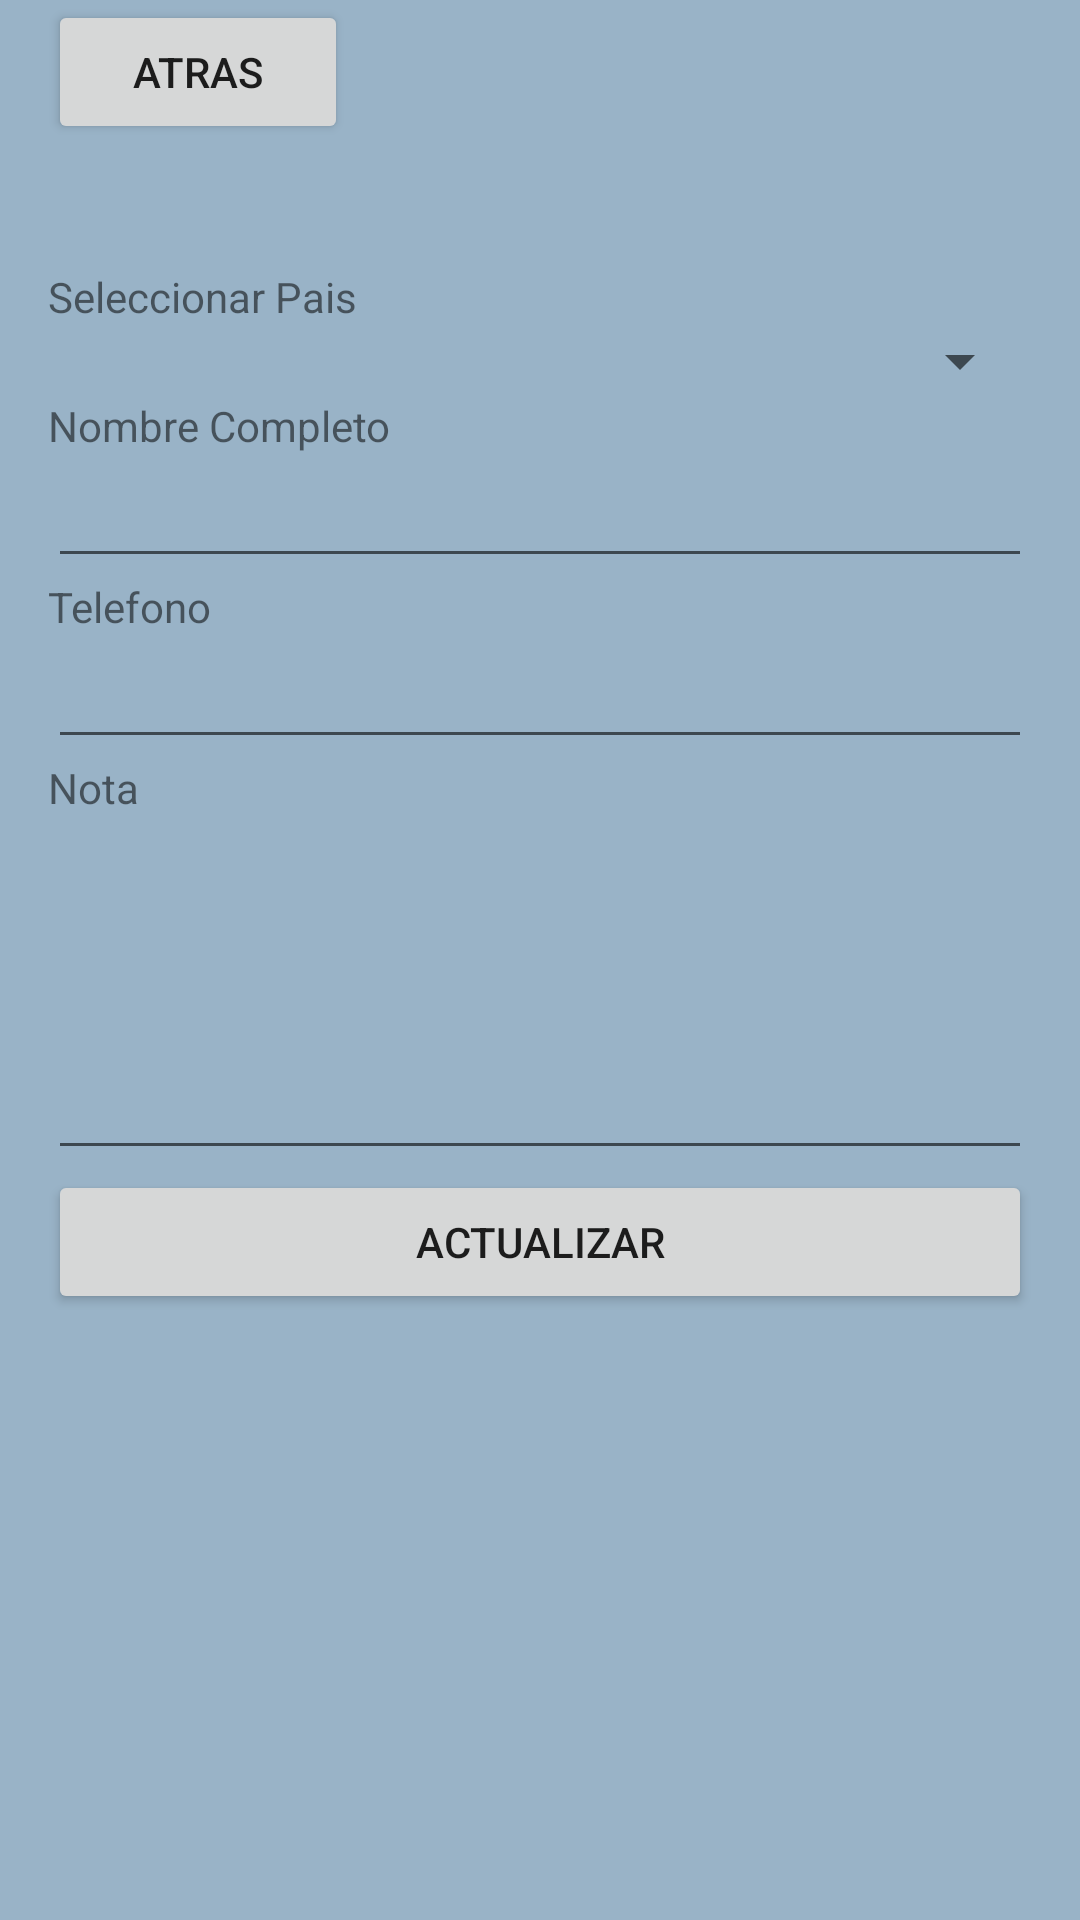

Layout XML and referenced resources for this Android screen:
<!-- AndroidManifest.xml: application theme Theme.PM1E100180343 -->
<!-- res/layout/activity_actualizar_contacto.xml -->
<?xml version="1.0" encoding="utf-8"?>
<androidx.constraintlayout.widget.ConstraintLayout xmlns:android="http://schemas.android.com/apk/res/android"
    xmlns:app="http://schemas.android.com/apk/res-auto"
    xmlns:tools="http://schemas.android.com/tools"
    android:layout_width="match_parent"
    android:layout_height="match_parent"
    tools:context=".ActualizarContacto">

    <ScrollView
        android:layout_width="match_parent"
        android:layout_height="match_parent"
        android:background="#833A6C93">

        <LinearLayout
            android:layout_width="match_parent"
            android:layout_height="wrap_content"
            android:orientation="vertical"
            android:paddingLeft="16dp"
            android:paddingRight="16dp">

            <LinearLayout
                android:layout_width="100dp"
                android:layout_height="match_parent"
                android:orientation="horizontal">

                <Button
                    android:id="@+id/acbtnatras"
                    android:layout_width="25dp"
                    android:layout_height="wrap_content"
                    android:layout_weight="3"
                    android:text="Atras" />
            </LinearLayout>

            <EditText
                android:id="@+id/txtActCodigo"
                android:layout_width="match_parent"
                android:layout_height="wrap_content"
                android:ems="10"
                android:enabled="false"
                android:inputType="textPersonName"
                android:text="Name"
                android:visibility="invisible" />

            <TextView
                android:id="@+id/textView13"
                android:layout_width="match_parent"
                android:layout_height="wrap_content"
                android:text="Seleccionar Pais" />

            <Spinner
                android:id="@+id/cmbActSeleccionarPais"
                android:layout_width="match_parent"
                android:layout_height="wrap_content" />

            <TextView
                android:id="@+id/textView12"
                android:layout_width="match_parent"
                android:layout_height="wrap_content"
                android:text="Nombre Completo" />

            <EditText
                android:id="@+id/txtActNombreCompleto"
                android:layout_width="match_parent"
                android:layout_height="wrap_content"
                android:ems="10"
                android:inputType="textPersonName" />

            <TextView
                android:id="@+id/textView14"
                android:layout_width="match_parent"
                android:layout_height="wrap_content"
                android:text="Telefono" />

            <EditText
                android:id="@+id/txtActTelefono"
                android:layout_width="match_parent"
                android:layout_height="wrap_content"
                android:ems="10"
                android:inputType="textPersonName" />

            <TextView
                android:id="@+id/textView15"
                android:layout_width="match_parent"
                android:layout_height="wrap_content"
                android:text="Nota" />

            <EditText
                android:id="@+id/txtActNota"
                android:layout_width="match_parent"
                android:layout_height="118dp"
                android:ems="10"
                android:inputType="textPersonName" />

            <Button
                android:id="@+id/acbtnEdit"
                android:layout_width="match_parent"
                android:layout_height="wrap_content"
                android:text="Actualizar" />

        </LinearLayout>
    </ScrollView>
</androidx.constraintlayout.widget.ConstraintLayout>
<!-- resources referenced by this layout -->
<resources>
  <style name="Theme.PM1E100180343" parent="Theme.MaterialComponents.DayNight.DarkActionBar">
          
          <item name="colorPrimary">@color/purple_500</item>
          <item name="colorPrimaryVariant">@color/purple_700</item>
          <item name="colorOnPrimary">@color/white</item>
          
          <item name="colorSecondary">@color/teal_200</item>
          <item name="colorSecondaryVariant">@color/teal_700</item>
          <item name="colorOnSecondary">@color/black</item>
          
          <item name="android:statusBarColor">?attr/colorPrimaryVariant</item>
          
      </style>
  <!-- not gathered from this repository: default colours our renderer supplied (Android Studio template values) -->
  <color name="purple_500">#FF6200EE</color>
  <color name="purple_700">#FF3700B3</color>
  <color name="teal_200">#FF03DAC5</color>
  <color name="teal_700">#FF018786</color>
  <color name="black">#FF000000</color>
  <color name="white">#FFFFFFFF</color>
</resources>
